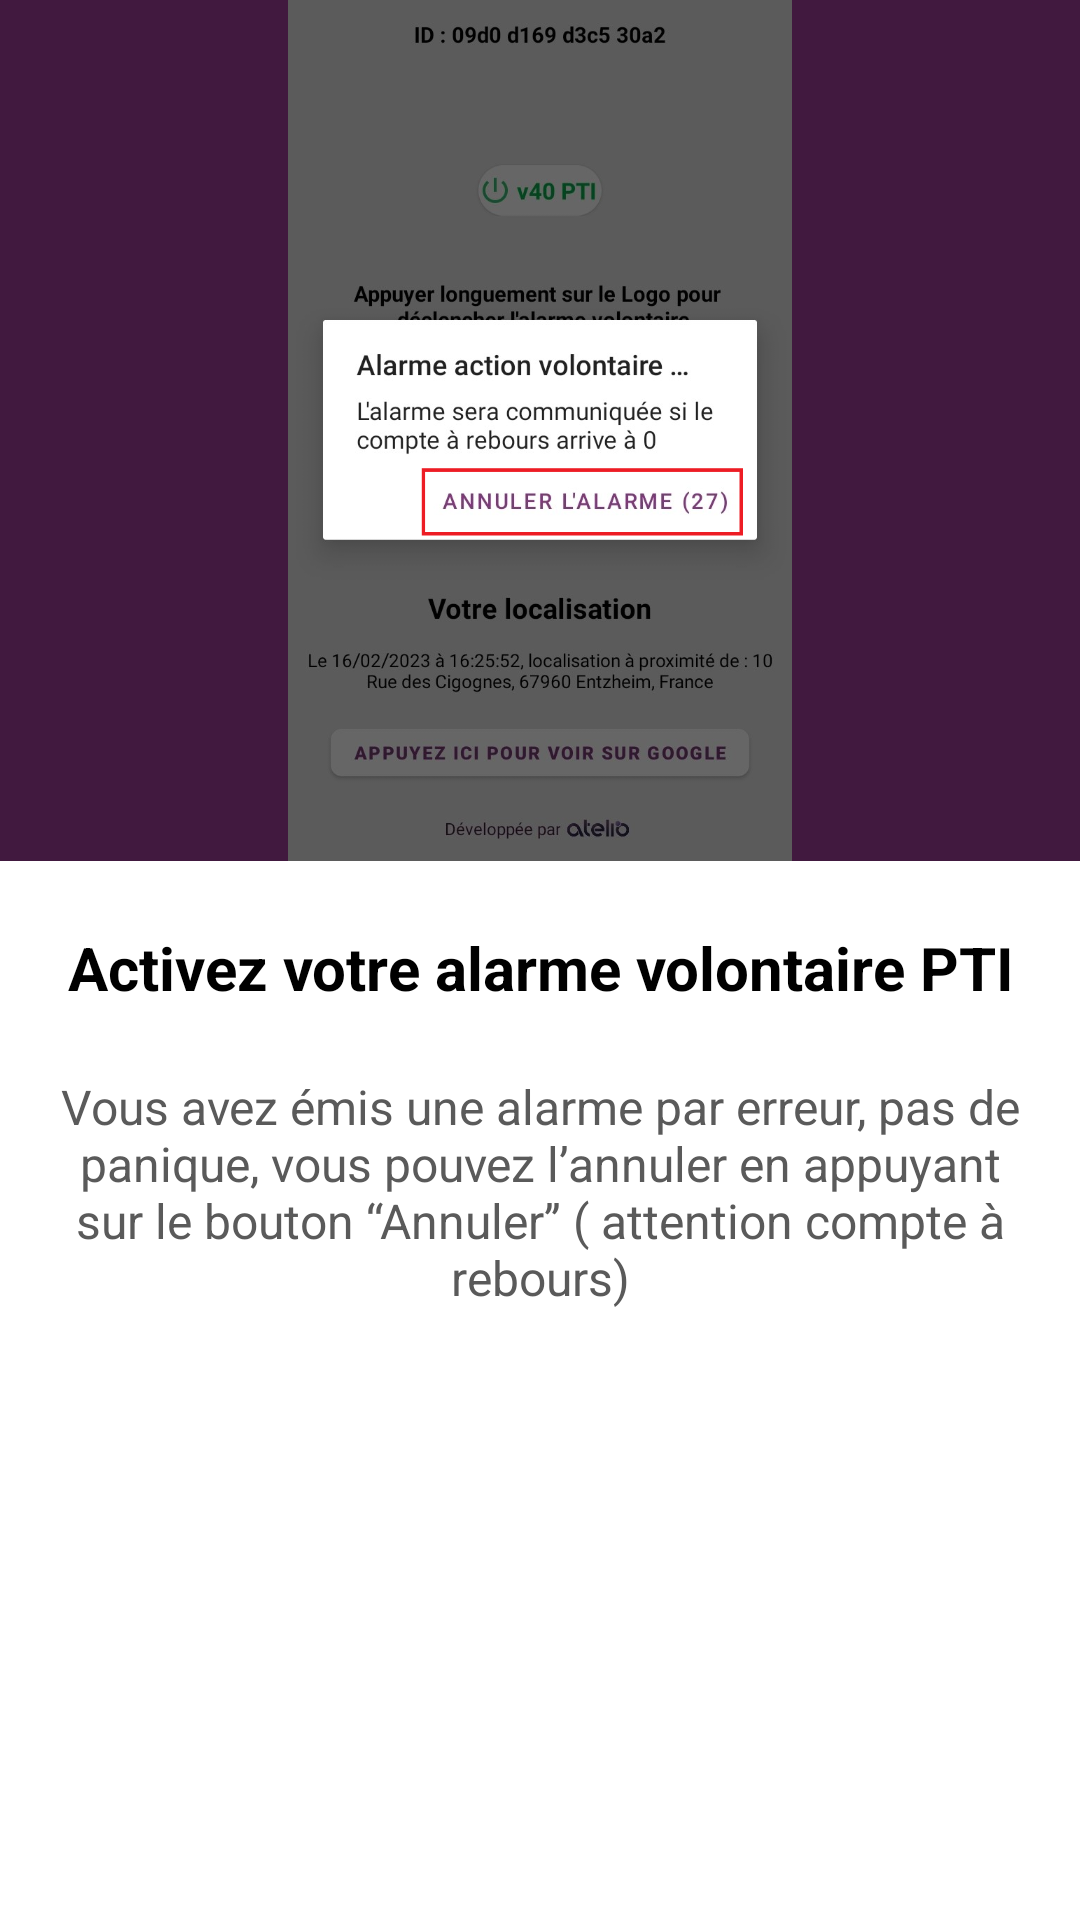

Reconstruct the res/layout file that produces this screen, plus the resources it refers to.
<!-- AndroidManifest.xml: application theme AppTheme -->
<!-- res/layout/fragment_page6.xml -->
<?xml version="1.0" encoding="utf-8"?>
<FrameLayout
    xmlns:android="http://schemas.android.com/apk/res/android"
    xmlns:tools="http://schemas.android.com/tools"
    android:layout_width="match_parent"
    android:layout_height="match_parent"
    tools:context=".Page6">

    <LinearLayout
        android:layout_width="match_parent"
        android:layout_height="match_parent">

        <ScrollView
            android:layout_width="match_parent"
            android:layout_height="match_parent">

            <LinearLayout
                android:layout_width="match_parent"
                android:layout_height="match_parent"
                android:orientation="vertical">

                <LinearLayout
                    android:layout_width="374dp"
                    android:layout_height="287dp"
                    android:layout_gravity="center"
                    android:background="@color/colorAccent"
                    android:gravity="center">

                    <ImageView
                        android:id="@+id/image"
                        android:layout_width="298dp"
                        android:layout_height="287dp"
                        android:layout_gravity="center"
                        android:adjustViewBounds="true"
                        android:src="@drawable/tuto6" />

                </LinearLayout>

                <TextView
                    android:id="@+id/titrePage"
                    android:layout_width="wrap_content"
                    android:layout_height="wrap_content"
                    android:layout_gravity="center_horizontal"
                    android:layout_marginTop="22dp"
                    android:text="Activez votre alarme volontaire PTI"
                    android:textStyle="bold"
                    android:textColor="@color/couleurNoir"
                    android:gravity="center"
                    android:textAlignment="center"
                    android:textSize="20sp" />

                <TextView
                    android:id="@+id/contenu"
                    android:layout_width="wrap_content"
                    android:layout_height="wrap_content"
                    android:layout_gravity="center_horizontal"
                    android:layout_marginTop="22dp"
                    android:layout_marginRight="12dp"
                    android:layout_marginLeft="12dp"
                    android:text="Vous avez émis une alarme par erreur, pas de panique, vous pouvez l’annuler en appuyant sur le bouton “Annuler” ( attention compte à rebours)"
                    android:textColor="@color/colorDarkGrey"
                    android:gravity="center"
                    android:textAlignment="center"
                    android:textSize="16sp" />

            </LinearLayout>

        </ScrollView>

    </LinearLayout>
</FrameLayout>
<!-- resources referenced by this layout -->
<resources>
  <color name="colorAccent">#41193F</color>
  <color name="colorDarkGrey">#5A5A5A</color>
  <color name="couleurNoir">#000000</color>
  <!-- drawable tuto6: png bitmap (drawable, 230014 bytes) -->
  <style name="AppTheme" parent="Theme.MaterialComponents.Light.DarkActionBar">
          
          <item name="colorPrimary">@color/colorPrimary</item>
          <item name="colorPrimaryDark">@color/colorPrimaryDark</item>
          <item name="colorAccent">@color/colorAccent</item>
      </style>
  <color name="colorPrimary">#FFFFFF</color>
  <color name="colorPrimaryDark">#000000</color>
</resources>
